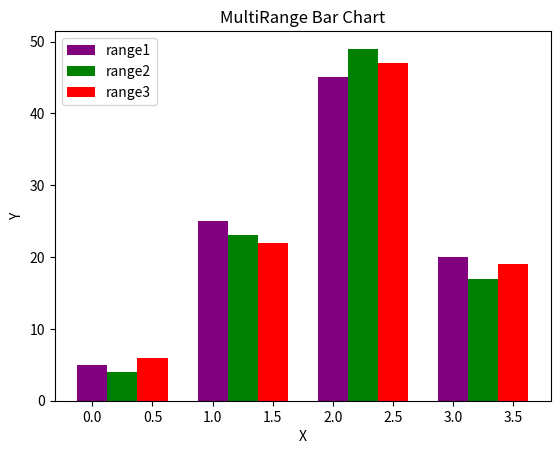

Generate this figure with matplotlib:
import matplotlib.pyplot as plt
import numpy as np

v = [[5., 25., 45., 20.], [4., 23., 49., 17.], [6., 22., 47., 19.]]
X = np.arange(4)
plt.title("MultiRange Bar Chart")
plt.bar(X + 0.00, v[0], color='purple', width=0.25, label='range1')
plt.bar(X + 0.25, v[1], color='g', width=0.25, label='range2')
plt.bar(X + 0.50, v[2], color='r', width=0.25, label='range3')
plt.xlabel("X")
plt.ylabel("Y")
plt.legend(loc='upper left')
plt.show()
